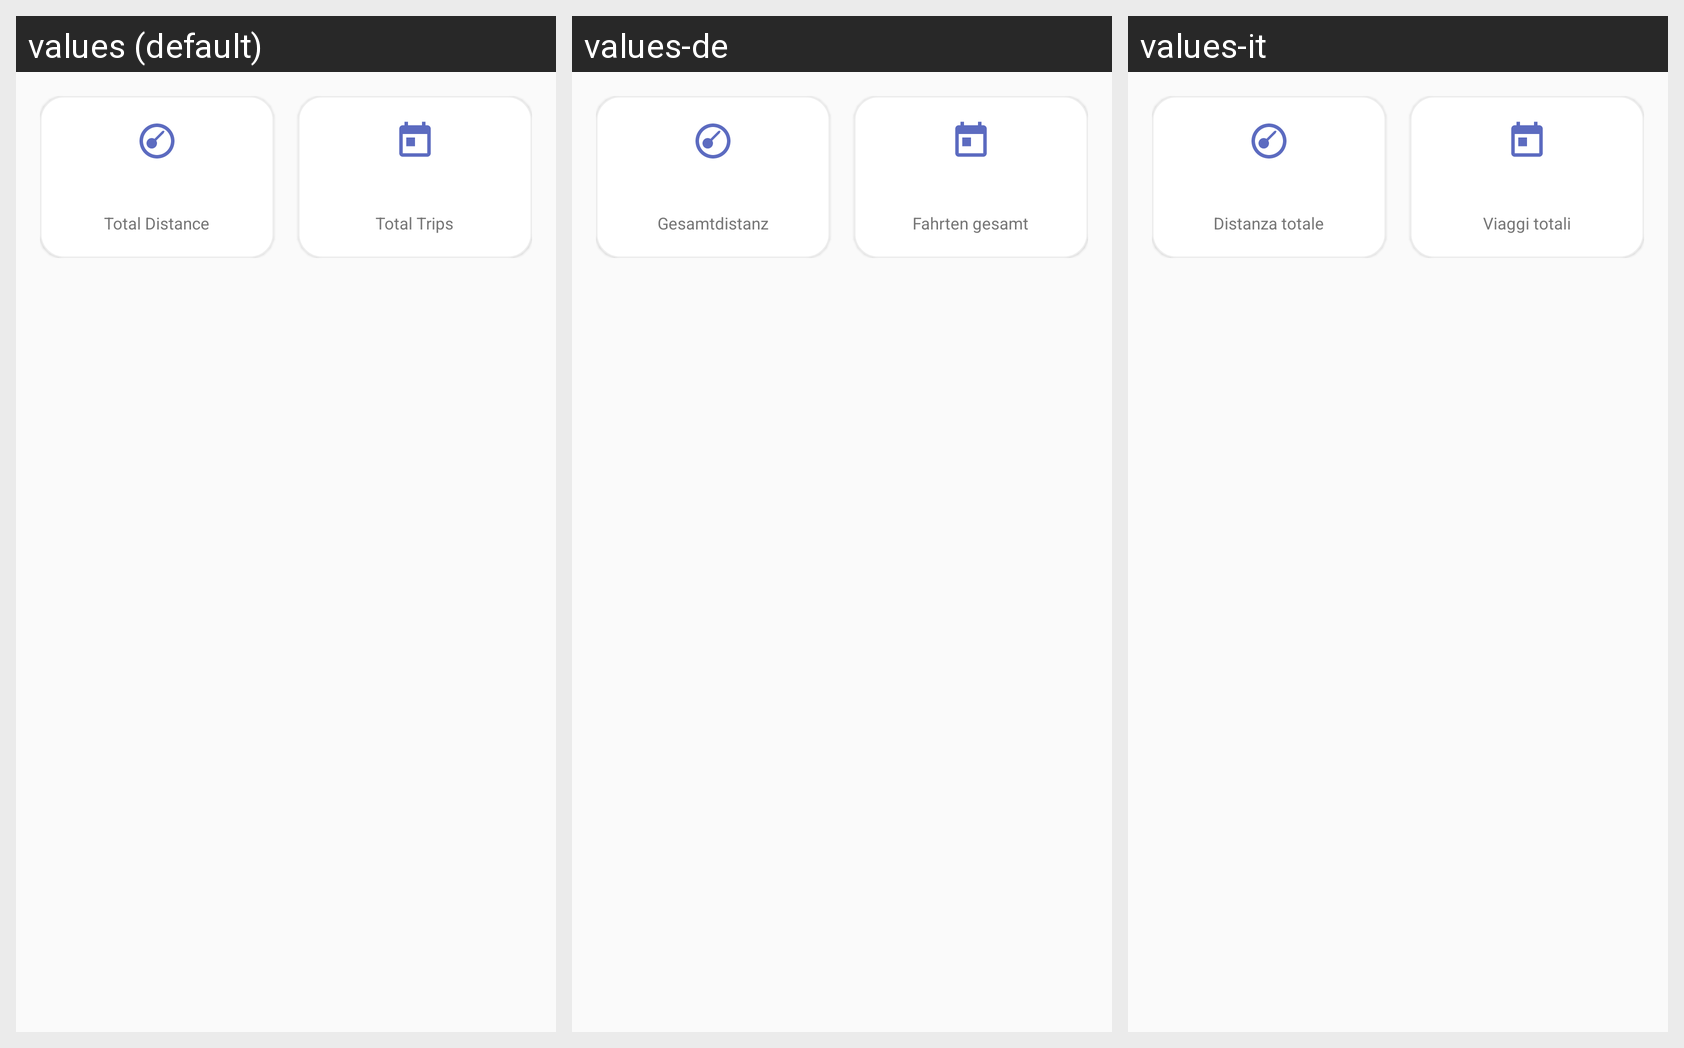

For this localized Android screen grid, give each drawn string resource with its value in every locale shown.
Android screen res/layout/fragment_trips.xml rendered under 3 locales, left to right: values (default), values-de, values-it. Device: Nexus 5 (rendered at 1080×1920; each locale shown at half size, 540×960, under a caption strip naming it); theme Theme.Geardex.
Other locales in the repository, not shown: values-el, values-es, values-fr.
Strings drawn on this screen, with the default value and each locale's value (text and hints the layout hard-codes, and strings that could not be matched under every locale, appear in the picture but are not listed):

trip_total_distance
  values: Total Distance
  values-de: Gesamtdistanz
  values-it: Distanza totale

trip_total_trips
  values: Total Trips
  values-de: Fahrten gesamt
  values-it: Viaggi totali
